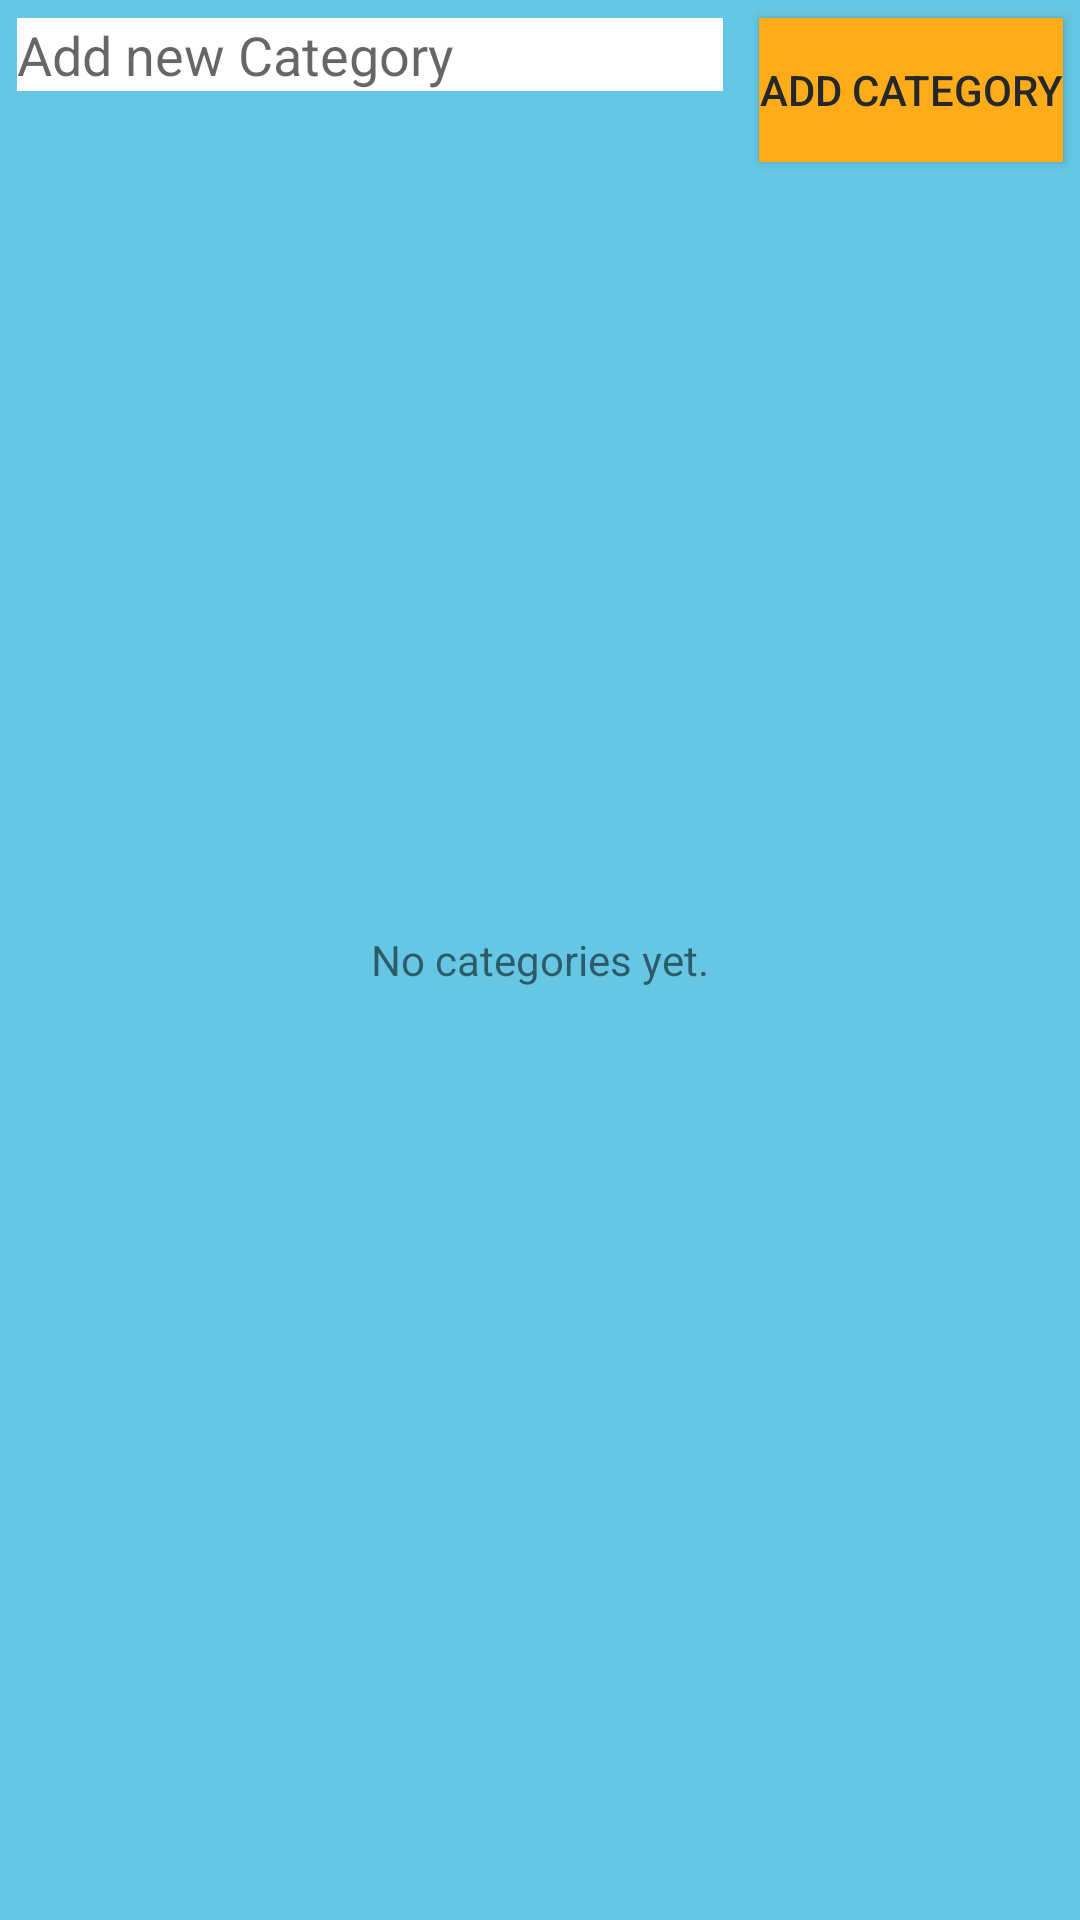

Reconstruct the res/layout file that produces this screen, plus the resources it refers to.
<!-- AndroidManifest.xml: application theme AppTheme -->
<!-- res/layout/activity_note.xml -->
<RelativeLayout xmlns:android="http://schemas.android.com/apk/res/android"
    xmlns:tools="http://schemas.android.com/tools"
    android:layout_width="match_parent"
    android:layout_height="match_parent"
    android:paddingLeft="@dimen/activity_horizontal_margin"
    android:paddingRight="@dimen/activity_horizontal_margin"
    android:paddingTop="@dimen/activity_vertical_margin"
    android:paddingBottom="@dimen/activity_vertical_margin"
    tools:context=".MainActivity"
    android:background="#65c7e4">

    <EditText
        android:layout_width="wrap_content"
        android:layout_height="wrap_content"
        android:id="@+id/newNoteText"
        android:layout_alignParentTop="true"
        android:hint="Add new Category"
        android:layout_toLeftOf="@+id/newCategoryButton"
        android:layout_alignParentLeft="true"
        android:layout_alignParentStart="true"
        android:background="@android:color/white"
        android:layout_margin="6sp" />

    <Button
        style="?android:attr/buttonStyleSmall"
        android:layout_width="wrap_content"
        android:layout_height="wrap_content"
        android:text="Add Category"
        android:id="@+id/newCategoryButton"
        android:layout_alignParentTop="true"
        android:layout_alignParentRight="true"
        android:layout_alignParentEnd="true"
        android:background="#ffac1a"
        android:layout_margin="6sp" />

    <ListView
        android:layout_width="wrap_content"
        android:layout_height="wrap_content"
        android:id="@android:id/list"
        android:layout_below="@+id/newCategoryButton"
        android:layout_alignParentLeft="true"
        android:layout_alignParentStart="true"
        android:layout_margin="6sp" />

    <TextView
        android:layout_width="wrap_content"
        android:layout_height="wrap_content"
        android:text="No categories yet."
        android:id="@android:id/empty"
        android:layout_centerVertical="true"
        android:layout_centerHorizontal="true"/>
</RelativeLayout>
<!-- resources referenced by this layout -->
<resources>
  <style name="AppTheme" parent="Theme.AppCompat.Light.DarkActionBar">
          
          <item name="colorPrimary">@color/colorPrimaryDark</item>
          <item name="colorPrimaryDark">@color/dark_grey</item>
          <item name="colorAccent">@color/colorAccent</item>
          <item name="android:windowBackground">@android:color/white</item>
          <item name="android:textColorPrimary">@color/dark_grey</item>
          <item name="actionMenuTextColor">@android:color/black</item>
          <item name="android:textColorSecondary">@android:color/black</item>
  
      </style>
  <color name="colorPrimaryDark">#303F9F</color>
  <color name="dark_grey">#25282a</color>
  <color name="colorAccent">#FF4081</color>
</resources>
